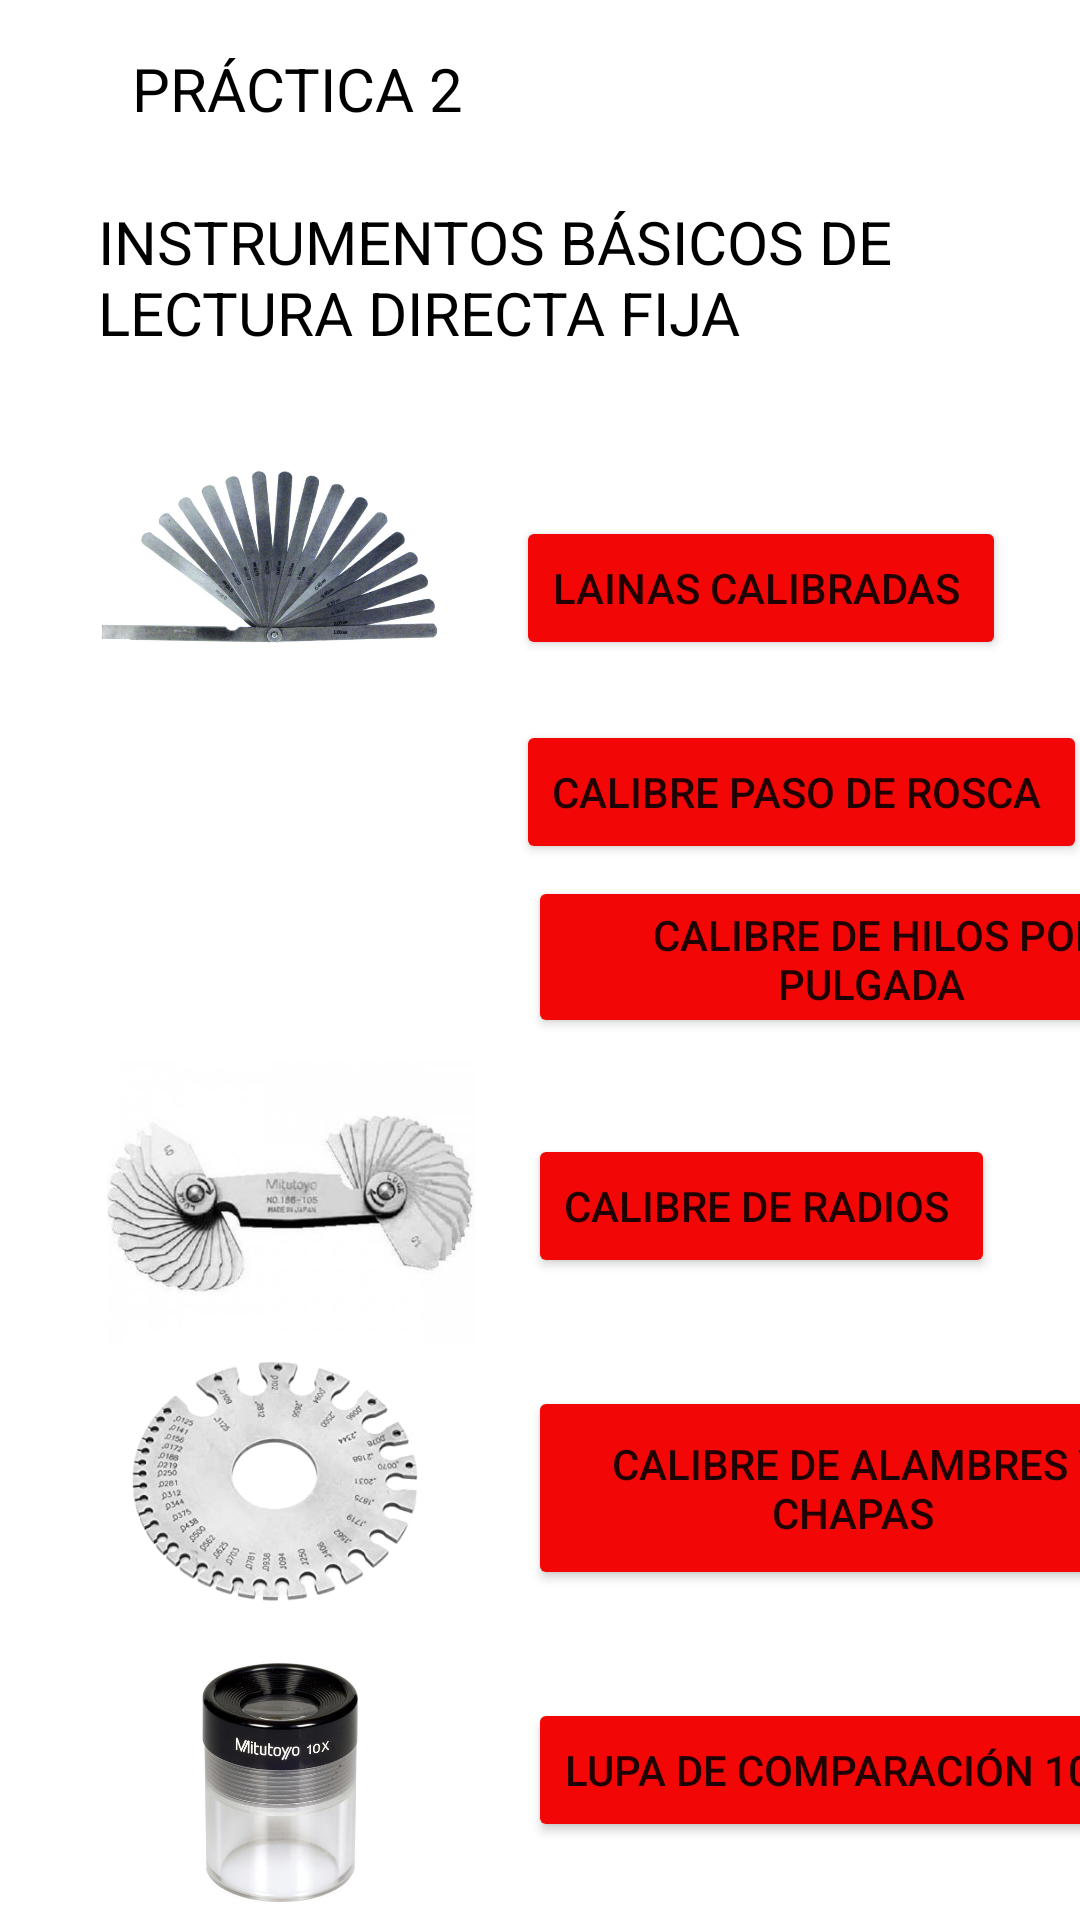

This screen was rendered from an Android layout file. Write that file and the resources it references.
<!-- AndroidManifest.xml: application theme Theme.AUTOMATIZACION1 -->
<!-- res/layout/activity_practica_metro2.xml -->
<?xml version="1.0" encoding="utf-8"?>
<androidx.constraintlayout.widget.ConstraintLayout xmlns:android="http://schemas.android.com/apk/res/android"
    xmlns:app="http://schemas.android.com/apk/res-auto"
    xmlns:tools="http://schemas.android.com/tools"
    android:layout_width="match_parent"
    android:layout_height="match_parent"
    tools:context=".practica_auto_2">

    <TextView
        android:id="@+id/TITULO2"
        android:layout_width="wrap_content"
        android:layout_height="wrap_content"
        android:layout_marginStart="44dp"
        android:layout_marginTop="16dp"
        android:text="PRÁCTICA 2"
        android:textColor="#000000"
        android:textSize="20sp"
        app:layout_constraintStart_toStartOf="parent"
        app:layout_constraintTop_toTopOf="parent" />

    <TextView
        android:id="@+id/textView4"
        android:layout_width="295dp"
        android:layout_height="89dp"
        android:layout_marginStart="16dp"
        android:layout_marginTop="24dp"
        android:text="INSTRUMENTOS BÁSICOS DE LECTURA DIRECTA FIJA"
        android:textColor="#000000"
        android:textSize="20sp"
        app:layout_constraintEnd_toEndOf="parent"
        app:layout_constraintHorizontal_bias="0.341"
        app:layout_constraintStart_toStartOf="parent"
        app:layout_constraintTop_toBottomOf="@+id/TITULO2" />

    <ImageView
        android:id="@+id/imageView14"
        android:layout_width="172dp"
        android:layout_height="115dp"
        android:layout_marginStart="4dp"
        android:layout_marginTop="128dp"
        android:src="@drawable/img_15"
        app:layout_constraintStart_toStartOf="parent"
        app:layout_constraintTop_toTopOf="parent" />

    <ImageView
        android:id="@+id/imageView21"
        android:layout_width="162dp"
        android:layout_height="123dp"
        android:layout_marginStart="16dp"
        android:layout_marginTop="340dp"
        android:src="@drawable/img_16"
        app:layout_constraintStart_toStartOf="parent"
        app:layout_constraintTop_toTopOf="parent" />

    <ImageView
        android:id="@+id/imageView24"
        android:layout_width="128dp"
        android:layout_height="117dp"
        android:layout_marginStart="24dp"
        android:src="@drawable/img_18"
        app:layout_constraintStart_toStartOf="parent"
        app:layout_constraintTop_toBottomOf="@+id/imageView14" />

    <ImageView
        android:id="@+id/imageView25"
        android:layout_width="135dp"
        android:layout_height="101dp"
        android:layout_marginStart="24dp"
        android:layout_marginTop="428dp"
        android:src="@drawable/img_20"
        app:layout_constraintStart_toStartOf="parent"
        app:layout_constraintTop_toTopOf="@+id/TITULO2" />

    <ImageView
        android:id="@+id/imageView26"
        android:layout_width="99dp"
        android:layout_height="84dp"
        android:layout_marginStart="44dp"
        android:layout_marginTop="552dp"
        android:src="@drawable/img_21"
        app:layout_constraintStart_toStartOf="parent"
        app:layout_constraintTop_toTopOf="parent" />

    <ImageView
        android:id="@+id/imageView27"
        android:layout_width="115dp"
        android:layout_height="134dp"
        android:layout_marginStart="24dp"
        android:layout_marginTop="636dp"
        android:src="@drawable/img_22"
        app:layout_constraintStart_toStartOf="parent"
        app:layout_constraintTop_toTopOf="parent" />

    <ImageView
        android:id="@+id/imageView28"
        android:layout_width="145dp"
        android:layout_height="121dp"
        android:layout_marginStart="8dp"
        android:layout_marginTop="736dp"
        android:src="@drawable/RETICULA"
        app:layout_constraintStart_toStartOf="parent"
        app:layout_constraintTop_toTopOf="parent" />

    <Button
        android:id="@+id/button2"
        android:layout_width="wrap_content"
        android:layout_height="wrap_content"
        android:layout_marginStart="172dp"
        android:layout_marginTop="172dp"
        android:backgroundTint="#F30606"
        android:text="Lainas calibradas "
        app:layout_constraintStart_toStartOf="parent"
        app:layout_constraintTop_toTopOf="parent" />

    <Button
        android:id="@+id/button3"
        android:layout_width="wrap_content"
        android:layout_height="wrap_content"
        android:layout_marginStart="172dp"
        android:layout_marginTop="20dp"
        android:backgroundTint="#F30606"
        android:text="Calibre paso de rosca "
        app:layout_constraintStart_toStartOf="parent"
        app:layout_constraintTop_toBottomOf="@+id/button2" />

    <Button
        android:id="@+id/button4"
        android:layout_width="232dp"
        android:layout_height="54dp"
        android:layout_marginStart="176dp"
        android:layout_marginTop="4dp"
        android:backgroundTint="#F30606"
        android:text="Calibre de hilos por pulgada "
        app:layout_constraintStart_toStartOf="parent"
        app:layout_constraintTop_toBottomOf="@+id/button3" />

    <Button
        android:id="@+id/button7"
        android:layout_width="wrap_content"
        android:layout_height="wrap_content"
        android:layout_marginStart="176dp"
        android:layout_marginTop="32dp"
        android:backgroundTint="#F30606"
        android:text="Calibre de radios "
        app:layout_constraintStart_toStartOf="parent"
        app:layout_constraintTop_toBottomOf="@+id/button4" />

    <Button
        android:id="@+id/button8"
        android:layout_width="220dp"
        android:layout_height="68dp"
        android:layout_marginStart="176dp"
        android:layout_marginTop="36dp"
        android:backgroundTint="#F30606"
        android:text="Calibre de alambres y chapas "
        app:layout_constraintStart_toStartOf="parent"
        app:layout_constraintTop_toBottomOf="@+id/button7" />

    <Button
        android:id="@+id/button9"
        android:layout_width="wrap_content"
        android:layout_height="wrap_content"
        android:layout_marginStart="176dp"
        android:layout_marginTop="36dp"
        android:backgroundTint="#F30606"
        android:text="Lupa de comparación 10x "
        app:layout_constraintStart_toStartOf="parent"
        app:layout_constraintTop_toBottomOf="@+id/button8" />

    <Button
        android:id="@+id/button10"
        android:layout_width="wrap_content"
        android:layout_height="wrap_content"
        android:layout_marginStart="176dp"
        android:layout_marginTop="56dp"
        android:backgroundTint="#F30606"
        android:text="Lupa de comparación 50x "
        app:layout_constraintStart_toStartOf="parent"
        app:layout_constraintTop_toBottomOf="@+id/button9" />

    <Button
        android:id="@+id/button11"
        android:layout_width="wrap_content"
        android:layout_height="wrap_content"
        android:layout_marginStart="176dp"
        android:layout_marginTop="52dp"
        android:backgroundTint="#F30606"
        android:text="Retícula "
        app:layout_constraintStart_toStartOf="parent"
        app:layout_constraintTop_toBottomOf="@+id/button10" />

</androidx.constraintlayout.widget.ConstraintLayout>
<!-- resources referenced by this layout -->
<resources>
  <!-- drawable RETICULA: png bitmap (drawable-v24, 32822 bytes) -->
  <!-- drawable img_15: png bitmap (drawable, 527521 bytes) -->
  <!-- drawable img_16: png bitmap (drawable, 96459 bytes) -->
  <!-- drawable img_20: png bitmap (drawable, 65691 bytes) -->
  <!-- drawable img_21: png bitmap (drawable, 224476 bytes) -->
  <!-- drawable img_22: png bitmap (drawable, 171221 bytes) -->
  <style name="Theme.AUTOMATIZACION1" parent="Theme.MaterialComponents.DayNight.DarkActionBar">
          
          <item name="colorPrimary">@color/purple_500</item>
          <item name="colorPrimaryVariant">@color/purple_700</item>
          <item name="colorOnPrimary">@color/white</item>
          
          <item name="colorSecondary">@color/teal_200</item>
          <item name="colorSecondaryVariant">@color/teal_700</item>
          <item name="colorOnSecondary">@color/black</item>
          
          <item name="android:statusBarColor" tools:targetApi="l">?attr/colorPrimaryVariant</item>
          
      </style>
  <!-- not gathered from this repository: default colours our renderer supplied (Android Studio template values) -->
  <color name="purple_500">#FF6200EE</color>
  <color name="purple_700">#FF3700B3</color>
  <color name="teal_200">#FF03DAC5</color>
  <color name="teal_700">#FF018786</color>
  <color name="black">#FF000000</color>
  <color name="white">#FFFFFFFF</color>
</resources>
